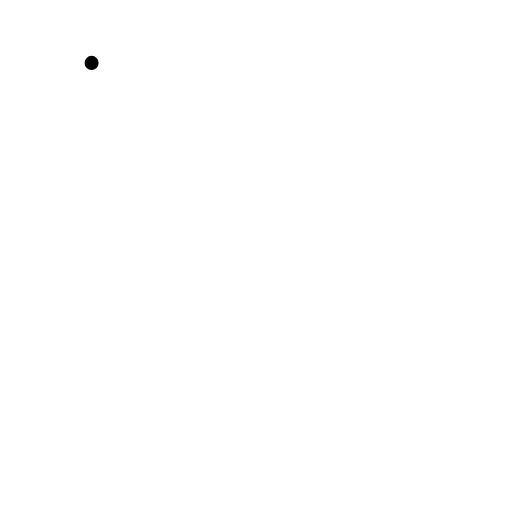
t = 0.00 s
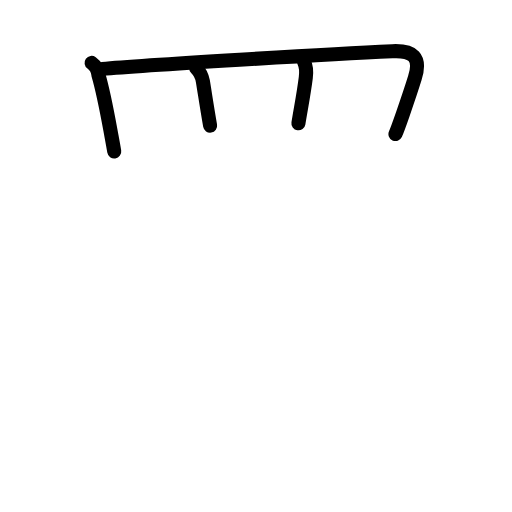
t = 3.88 s
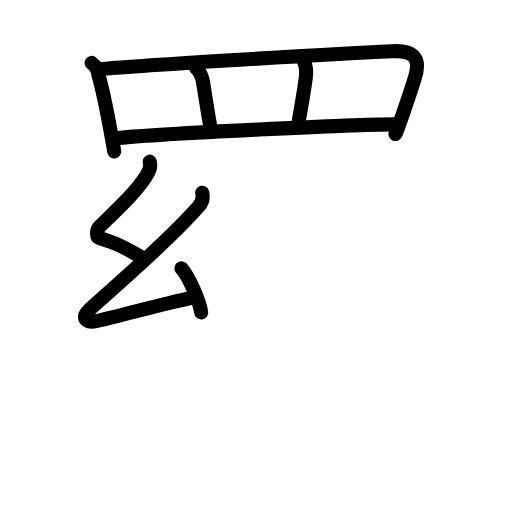
t = 7.75 s
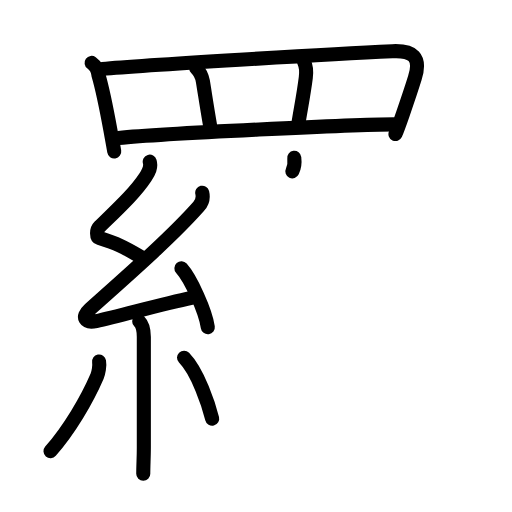
t = 11.38 s
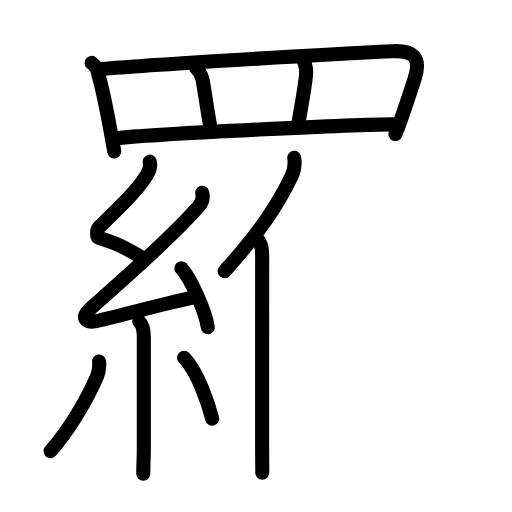
t = 12.58 s
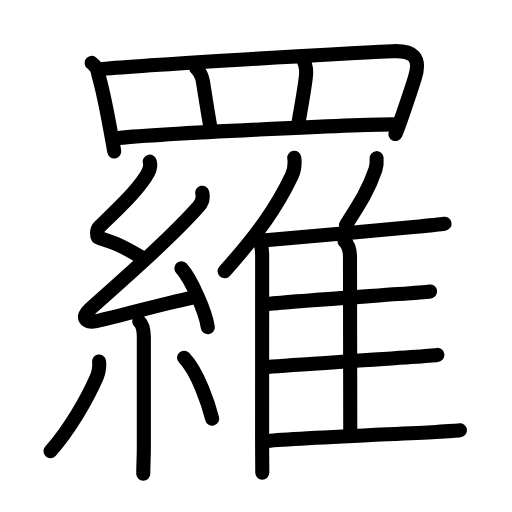
t = 19.00 s

The animated SVG that drew these frames (rendered in a browser with its animation timeline set to each time). Animation: 62 SMIL elements (animate=62); one cycle of 19.00 s.

<?xml version="1.0" encoding="UTF-8"?>
<!--
AniKanjiVG is licensed by CC-BY-SA Paul C. Sommerhoff (https://bitbucket.org/sommerhoff/anikanjivg).
AniKanjiVG uses KanjiVG which is licensed by CC-BY-SA Ulrich Apel (http://kanjivg.tagaini.net).
See also http://creativecommons.org/licenses/by-sa/3.0/
-->
<svg xmlns:kvg='http://kanjivg.tagaini.net' xmlns='http://www.w3.org/2000/svg' width='109' height='109' viewBox='0 0 109 109' style='fill:none;stroke:#000000;stroke-width:3;stroke-linecap:round;stroke-linejoin:round;' id="kvg:kanji_07f85"><g id="kvg:07f85" kvg:element="羅"><g id="kvg:07f85-g1" kvg:element="罒" kvg:variant="true" kvg:original="网" kvg:position="top" kvg:radical="general"><path id="kvg:07f85-s1" kvg:type="㇑" d="M19.5,13.39c0.87,0.63,1.35,1.49,1.46,2.58c0.85,2.94,1.86,7.98,2.55,11.78c0.31,1.69,0.58,3.07,0.81,4.5"><animate attributeName="d" begin="0.0s" dur="0.3333333333333333s" from="M19.5,13.39C19.5,13.39,19.5,13.39,19.5,13.39" to="M19.5,13.39c0.87,0.63,1.35,1.49,1.46,2.58" />
<animate attributeName="d" begin="0.3333333333333333s" dur="0.3333333333333333s" from="M19.5,13.39c0.87,0.63,1.35,1.49,1.46,2.58c0,0,0,0,0,0,0" to="M19.5,13.39c0.87,0.63,1.35,1.49,1.46,2.58c0.85,2.94,1.86,7.98,2.55,11.78" />
<animate attributeName="d" begin="0.6666666666666666s" dur="0.3333333333333333s" from="M19.5,13.39c0.87,0.63,1.35,1.49,1.46,2.58c0.85,2.94,1.86,7.98,2.55,11.78c0,0,0,0,0,0,0" to="M19.5,13.39c0.87,0.63,1.35,1.49,1.46,2.58c0.85,2.94,1.86,7.98,2.55,11.78c0.31,1.69,0.58,3.07,0.81,4.5" />
</path>
<path id="kvg:07f85-s2" kvg:type="㇕a" d="M21.79,14.68c8.46-0.8,48.84-3.18,61.74-3.78c4.32-0.2,6.21,1.18,4.79,5.7c-0.4,1.3-1.55,4.78-2.56,7.69c-0.68,1.95-1.29,3.65-1.57,4.24"><animate attributeName="d" begin="1.0s" dur="0.25s" from="M21.79,14.68C21.79,14.68,21.79,14.68,21.79,14.68" to="M21.79,14.68c8.46-0.8,48.84-3.18,61.74-3.78" />
<animate attributeName="d" begin="1.25s" dur="0.25s" from="M21.79,14.68c8.46-0.8,48.84-3.18,61.74-3.78c0,0,0,0,0,0,0" to="M21.79,14.68c8.46-0.8,48.84-3.18,61.74-3.78c4.32-0.2,6.21,1.18,4.79,5.7" />
<animate attributeName="d" begin="1.5s" dur="0.25s" from="M21.79,14.68c8.46-0.8,48.84-3.18,61.74-3.78c4.32-0.2,6.21,1.18,4.79,5.7c0,0,0,0,0,0,0" to="M21.79,14.68c8.46-0.8,48.84-3.18,61.74-3.78c4.32-0.2,6.21,1.18,4.79,5.7c-0.4,1.3-1.55,4.78-2.56,7.69" />
<animate attributeName="d" begin="1.75s" dur="0.25s" from="M21.79,14.68c8.46-0.8,48.84-3.18,61.74-3.78c4.32-0.2,6.21,1.18,4.79,5.7c-0.4,1.3-1.55,4.78-2.56,7.69c0,0,0,0,0,0,0" to="M21.79,14.68c8.46-0.8,48.84-3.18,61.74-3.78c4.32-0.2,6.21,1.18,4.79,5.7c-0.4,1.3-1.55,4.78-2.56,7.69c-0.68,1.95-1.29,3.65-1.57,4.24" />
<animate attributeName="d" begin="0s" dur="1.0s" from="M-100,-100" to="M-100,-100" />
</path>
<path id="kvg:07f85-s3" kvg:type="㇑a" d="M41.76,14.5c0.75,0.75,1.22,1.53,1.43,2.8c0.49,3,0.81,5.2,1.54,9.45"><animate attributeName="d" begin="2.0s" dur="0.5s" from="M41.76,14.5C41.76,14.5,41.76,14.5,41.76,14.5" to="M41.76,14.5c0.75,0.75,1.22,1.53,1.43,2.8" />
<animate attributeName="d" begin="2.5s" dur="0.5s" from="M41.76,14.5c0.75,0.75,1.22,1.53,1.43,2.8c0,0,0,0,0,0,0" to="M41.76,14.5c0.75,0.75,1.22,1.53,1.43,2.8c0.49,3,0.81,5.2,1.54,9.45" />
<animate attributeName="d" begin="0s" dur="2.0s" from="M-100,-100" to="M-100,-100" />
</path>
<path id="kvg:07f85-s4" kvg:type="㇑a" d="M64.76,13.25c0.49,1,0.53,1.76,0.34,3.26c-0.48,3.79-1.1,6.74-1.57,9.74"><animate attributeName="d" begin="3.0s" dur="0.5s" from="M64.76,13.25C64.76,13.25,64.76,13.25,64.76,13.25" to="M64.76,13.25c0.49,1,0.53,1.76,0.34,3.26" />
<animate attributeName="d" begin="3.5s" dur="0.5s" from="M64.76,13.25c0.49,1,0.53,1.76,0.34,3.26c0,0,0,0,0,0,0" to="M64.76,13.25c0.49,1,0.53,1.76,0.34,3.26c-0.48,3.79-1.1,6.74-1.57,9.74" />
<animate attributeName="d" begin="0s" dur="3.0s" from="M-100,-100" to="M-100,-100" />
</path>
<path id="kvg:07f85-s5" kvg:type="㇐a" d="M25.24,29.37c9.64-0.99,50.51-2.87,58.53-2.9"><animate attributeName="d" begin="4.0s" dur="1.0s" from="M25.24,29.37C25.24,29.37,25.24,29.37,25.24,29.37" to="M25.24,29.37c9.64-0.99,50.51-2.87,58.53-2.9" />
<animate attributeName="d" begin="0s" dur="4.0s" from="M-100,-100" to="M-100,-100" />
</path>
</g>
<g id="kvg:07f85-g2" kvg:element="維" kvg:position="bottom"><g id="kvg:07f85-g3" kvg:element="糸" kvg:position="left"><path id="kvg:07f85-s6" kvg:type="㇜" d="M31.88,34.42c0.34,1.16-0.17,2.13-0.92,3.28c-2.08,3.17-5.24,6.15-9.8,10.6c-0.63,0.62-0.68,2.18,0,2.39c3.6,1.16,5.1,1.8,8.85,4.05"><animate attributeName="d" begin="5.0s" dur="0.25s" from="M31.88,34.42C31.88,34.42,31.88,34.42,31.88,34.42" to="M31.88,34.42c0.34,1.16-0.17,2.13-0.92,3.28" />
<animate attributeName="d" begin="5.25s" dur="0.25s" from="M31.88,34.42c0.34,1.16-0.17,2.13-0.92,3.28c0,0,0,0,0,0,0" to="M31.88,34.42c0.34,1.16-0.17,2.13-0.92,3.28c-2.08,3.17-5.24,6.15-9.8,10.6" />
<animate attributeName="d" begin="5.5s" dur="0.25s" from="M31.88,34.42c0.34,1.16-0.17,2.13-0.92,3.28c-2.08,3.17-5.24,6.15-9.8,10.6c0,0,0,0,0,0,0" to="M31.88,34.42c0.34,1.16-0.17,2.13-0.92,3.28c-2.08,3.17-5.24,6.15-9.8,10.6c-0.63,0.62-0.68,2.18,0,2.39" />
<animate attributeName="d" begin="5.75s" dur="0.25s" from="M31.88,34.42c0.34,1.16-0.17,2.13-0.92,3.28c-2.08,3.17-5.24,6.15-9.8,10.6c-0.63,0.62-0.68,2.18,0,2.39c0,0,0,0,0,0,0" to="M31.88,34.42c0.34,1.16-0.17,2.13-0.92,3.28c-2.08,3.17-5.24,6.15-9.8,10.6c-0.63,0.62-0.68,2.18,0,2.39c3.6,1.16,5.1,1.8,8.85,4.05" />
<animate attributeName="d" begin="0s" dur="5.0s" from="M-100,-100" to="M-100,-100" />
</path>
<path id="kvg:07f85-s7" kvg:type="㇜" d="M43.05,41.03c0.32,1.34-0.31,2.42-0.75,2.91c-5.8,6.55-15.24,14.8-23.23,21.93c-1.83,1.63-0.95,3,1.4,2.49c5.07-1.1,13.87-3.62,20.29-4.96"><animate attributeName="d" begin="6.0s" dur="0.25s" from="M43.05,41.03C43.05,41.03,43.05,41.03,43.05,41.03" to="M43.05,41.03c0.32,1.34-0.31,2.42-0.75,2.91" />
<animate attributeName="d" begin="6.25s" dur="0.25s" from="M43.05,41.03c0.32,1.34-0.31,2.42-0.75,2.91c0,0,0,0,0,0,0" to="M43.05,41.03c0.32,1.34-0.31,2.42-0.75,2.91c-5.8,6.55-15.24,14.8-23.23,21.93" />
<animate attributeName="d" begin="6.5s" dur="0.25s" from="M43.05,41.03c0.32,1.34-0.31,2.42-0.75,2.91c-5.8,6.55-15.24,14.8-23.23,21.93c0,0,0,0,0,0,0" to="M43.05,41.03c0.32,1.34-0.31,2.42-0.75,2.91c-5.8,6.55-15.24,14.8-23.23,21.93c-1.83,1.63-0.95,3,1.4,2.49" />
<animate attributeName="d" begin="6.75s" dur="0.25s" from="M43.05,41.03c0.32,1.34-0.31,2.42-0.75,2.91c-5.8,6.55-15.24,14.8-23.23,21.93c-1.83,1.63-0.95,3,1.4,2.49c0,0,0,0,0,0,0" to="M43.05,41.03c0.32,1.34-0.31,2.42-0.75,2.91c-5.8,6.55-15.24,14.8-23.23,21.93c-1.83,1.63-0.95,3,1.4,2.49c5.07-1.1,13.87-3.62,20.29-4.96" />
<animate attributeName="d" begin="0s" dur="6.0s" from="M-100,-100" to="M-100,-100" />
</path>
<path id="kvg:07f85-s8" kvg:type="㇔" d="M38.62,57.12c1.99,2.21,5.13,9.09,5.62,12.53"><animate attributeName="d" begin="7.0s" dur="1.0s" from="M38.62,57.12C38.62,57.12,38.62,57.12,38.62,57.12" to="M38.62,57.12c1.99,2.21,5.13,9.09,5.62,12.53" />
<animate attributeName="d" begin="0s" dur="7.0s" from="M-100,-100" to="M-100,-100" />
</path>
<path id="kvg:07f85-s9" kvg:type="㇑" d="M29.64,68.42c0.78,0.78,0.98,1.95,0.98,3.28c0,9.54-0.01,17.52,0,23.62c0,2.08-0.12,3.66-0.12,5.55"><animate attributeName="d" begin="8.0s" dur="0.3333333333333333s" from="M29.64,68.42C29.64,68.42,29.64,68.42,29.64,68.42" to="M29.64,68.42c0.78,0.78,0.98,1.95,0.98,3.28" />
<animate attributeName="d" begin="8.333333333333334s" dur="0.3333333333333333s" from="M29.64,68.42c0.78,0.78,0.98,1.95,0.98,3.28c0,0,0,0,0,0,0" to="M29.64,68.42c0.78,0.78,0.98,1.95,0.98,3.28c0,9.54-0.01,17.52,0,23.62" />
<animate attributeName="d" begin="8.666666666666666s" dur="0.3333333333333333s" from="M29.64,68.42c0.78,0.78,0.98,1.95,0.98,3.28c0,9.54-0.01,17.52,0,23.62c0,0,0,0,0,0,0" to="M29.64,68.42c0.78,0.78,0.98,1.95,0.98,3.28c0,9.54-0.01,17.52,0,23.62c0,2.08-0.12,3.66-0.12,5.55" />
<animate attributeName="d" begin="0s" dur="8.0s" from="M-100,-100" to="M-100,-100" />
</path>
<path id="kvg:07f85-s10" kvg:type="㇒" d="M21.09,76.96c0.17,0.92-0.13,2.46-0.42,3.13c-2.17,5.04-5.92,11.42-9.92,15.95"><animate attributeName="d" begin="9.0s" dur="0.5s" from="M21.09,76.96C21.09,76.96,21.09,76.96,21.09,76.96" to="M21.09,76.96c0.17,0.92-0.13,2.46-0.42,3.13" />
<animate attributeName="d" begin="9.5s" dur="0.5s" from="M21.09,76.96c0.17,0.92-0.13,2.46-0.42,3.13c0,0,0,0,0,0,0" to="M21.09,76.96c0.17,0.92-0.13,2.46-0.42,3.13c-2.17,5.04-5.92,11.42-9.92,15.95" />
<animate attributeName="d" begin="0s" dur="9.0s" from="M-100,-100" to="M-100,-100" />
</path>
<path id="kvg:07f85-s11" kvg:type="㇔" d="M39.18,76.15c3,3.07,5.3,10.21,5.99,12.99"><animate attributeName="d" begin="10.0s" dur="1.0s" from="M39.18,76.15C39.18,76.15,39.18,76.15,39.18,76.15" to="M39.18,76.15c3,3.07,5.3,10.21,5.99,12.99" />
<animate attributeName="d" begin="0s" dur="10.0s" from="M-100,-100" to="M-100,-100" />
</path>
</g>
<g id="kvg:07f85-g4" kvg:element="隹" kvg:position="right"><g id="kvg:07f85-g5" kvg:element="亻" kvg:variant="true" kvg:original="人"><path id="kvg:07f85-s12" kvg:type="㇒" d="M62.65,33.59c0.15,1.21-0.04,2.8-0.54,3.84c-3.13,6.63-7.11,12.24-14.29,20.31"><animate attributeName="d" begin="11.0s" dur="0.5s" from="M62.65,33.59C62.65,33.59,62.65,33.59,62.65,33.59" to="M62.65,33.59c0.15,1.21-0.04,2.8-0.54,3.84" />
<animate attributeName="d" begin="11.5s" dur="0.5s" from="M62.65,33.59c0.15,1.21-0.04,2.8-0.54,3.84c0,0,0,0,0,0,0" to="M62.65,33.59c0.15,1.21-0.04,2.8-0.54,3.84c-3.13,6.63-7.11,12.24-14.29,20.31" />
<animate attributeName="d" begin="0s" dur="11.0s" from="M-100,-100" to="M-100,-100" />
</path>
<path id="kvg:07f85-s13" kvg:type="㇑" d="M54.86,51.01c0.88,0.87,0.95,1.96,0.95,3.23c0,4.76-0.01,33.76-0.01,39.26c0,4.06,0.04,5.5,0.04,7.13"><animate attributeName="d" begin="12.0s" dur="0.3333333333333333s" from="M54.86,51.01C54.86,51.01,54.86,51.01,54.86,51.01" to="M54.86,51.01c0.88,0.87,0.95,1.96,0.95,3.23" />
<animate attributeName="d" begin="12.333333333333334s" dur="0.3333333333333333s" from="M54.86,51.01c0.88,0.87,0.95,1.96,0.95,3.23c0,0,0,0,0,0,0" to="M54.86,51.01c0.88,0.87,0.95,1.96,0.95,3.23c0,4.76-0.01,33.76-0.01,39.26" />
<animate attributeName="d" begin="12.666666666666666s" dur="0.3333333333333333s" from="M54.86,51.01c0.88,0.87,0.95,1.96,0.95,3.23c0,4.76-0.01,33.76-0.01,39.26c0,0,0,0,0,0,0" to="M54.86,51.01c0.88,0.87,0.95,1.96,0.95,3.23c0,4.76-0.01,33.76-0.01,39.26c0,4.06,0.04,5.5,0.04,7.13" />
<animate attributeName="d" begin="0s" dur="12.0s" from="M-100,-100" to="M-100,-100" />
</path>
</g>
<path id="kvg:07f85-s14" kvg:type="㇒" d="M80.17,33.67c0.07,0.77-0.02,1.77-0.24,2.43c-1.43,4.2-3,6.69-6.27,11.8"><animate attributeName="d" begin="13.0s" dur="0.5s" from="M80.17,33.67C80.17,33.67,80.17,33.67,80.17,33.67" to="M80.17,33.67c0.07,0.77-0.02,1.77-0.24,2.43" />
<animate attributeName="d" begin="13.5s" dur="0.5s" from="M80.17,33.67c0.07,0.77-0.02,1.77-0.24,2.43c0,0,0,0,0,0,0" to="M80.17,33.67c0.07,0.77-0.02,1.77-0.24,2.43c-1.43,4.2-3,6.69-6.27,11.8" />
<animate attributeName="d" begin="0s" dur="13.0s" from="M-100,-100" to="M-100,-100" />
</path>
<path id="kvg:07f85-s15" kvg:type="㇐b" d="M56.51,51.13c6.86-0.63,21.95-1.9,31.49-2.81c3.31-0.32,5.77-0.57,6.64-0.7"><animate attributeName="d" begin="14.0s" dur="0.5s" from="M56.51,51.13C56.51,51.13,56.51,51.13,56.51,51.13" to="M56.51,51.13c6.86-0.63,21.95-1.9,31.49-2.81" />
<animate attributeName="d" begin="14.5s" dur="0.5s" from="M56.51,51.13c6.86-0.63,21.95-1.9,31.49-2.81c0,0,0,0,0,0,0" to="M56.51,51.13c6.86-0.63,21.95-1.9,31.49-2.81c3.31-0.32,5.77-0.57,6.64-0.7" />
<animate attributeName="d" begin="0s" dur="14.0s" from="M-100,-100" to="M-100,-100" />
</path>
<path id="kvg:07f85-s16" kvg:type="㇑a" d="M73.33,51.31c0.87,0.87,1.18,1.94,1.18,3.32c0,8.1,0.06,33.66,0.06,37.04"><animate attributeName="d" begin="15.0s" dur="0.5s" from="M73.33,51.31C73.33,51.31,73.33,51.31,73.33,51.31" to="M73.33,51.31c0.87,0.87,1.18,1.94,1.18,3.32" />
<animate attributeName="d" begin="15.5s" dur="0.5s" from="M73.33,51.31c0.87,0.87,1.18,1.94,1.18,3.32c0,0,0,0,0,0,0" to="M73.33,51.31c0.87,0.87,1.18,1.94,1.18,3.32c0,8.1,0.06,33.66,0.06,37.04" />
<animate attributeName="d" begin="0s" dur="15.0s" from="M-100,-100" to="M-100,-100" />
</path>
<path id="kvg:07f85-s17" kvg:type="㇐b" d="M56.91,64.73c5.35-0.57,19.13-1.49,27.86-2.12c3.37-0.24,5.91-0.44,6.79-0.56"><animate attributeName="d" begin="16.0s" dur="0.5s" from="M56.91,64.73C56.91,64.73,56.91,64.73,56.91,64.73" to="M56.91,64.73c5.35-0.57,19.13-1.49,27.86-2.12" />
<animate attributeName="d" begin="16.5s" dur="0.5s" from="M56.91,64.73c5.35-0.57,19.13-1.49,27.86-2.12c0,0,0,0,0,0,0" to="M56.91,64.73c5.35-0.57,19.13-1.49,27.86-2.12c3.37-0.24,5.91-0.44,6.79-0.56" />
<animate attributeName="d" begin="0s" dur="16.0s" from="M-100,-100" to="M-100,-100" />
</path>
<path id="kvg:07f85-s18" kvg:type="㇐b" d="M57.01,78.11c5.98-0.51,21.55-1.42,30.52-2.1c2.76-0.21,4.8-0.37,5.59-0.46"><animate attributeName="d" begin="17.0s" dur="0.5s" from="M57.01,78.11C57.01,78.11,57.01,78.11,57.01,78.11" to="M57.01,78.11c5.98-0.51,21.55-1.42,30.52-2.1" />
<animate attributeName="d" begin="17.5s" dur="0.5s" from="M57.01,78.11c5.98-0.51,21.55-1.42,30.52-2.1c0,0,0,0,0,0,0" to="M57.01,78.11c5.98-0.51,21.55-1.42,30.52-2.1c2.76-0.21,4.8-0.37,5.59-0.46" />
<animate attributeName="d" begin="0s" dur="17.0s" from="M-100,-100" to="M-100,-100" />
</path>
<path id="kvg:07f85-s19" kvg:type="㇐b" d="M56.91,93.87c6.22-0.59,26.08-1.41,35.87-1.92c2.58-0.14,4.44-0.25,5.14-0.34"><animate attributeName="d" begin="18.0s" dur="0.5s" from="M56.91,93.87C56.91,93.87,56.91,93.87,56.91,93.87" to="M56.91,93.87c6.22-0.59,26.08-1.41,35.87-1.92" />
<animate attributeName="d" begin="18.5s" dur="0.5s" from="M56.91,93.87c6.22-0.59,26.08-1.41,35.87-1.92c0,0,0,0,0,0,0" to="M56.91,93.87c6.22-0.59,26.08-1.41,35.87-1.92c2.58-0.14,4.44-0.25,5.14-0.34" />
<animate attributeName="d" begin="0s" dur="18.0s" from="M-100,-100" to="M-100,-100" />
</path>
</g>
</g>
</g>
</svg>
